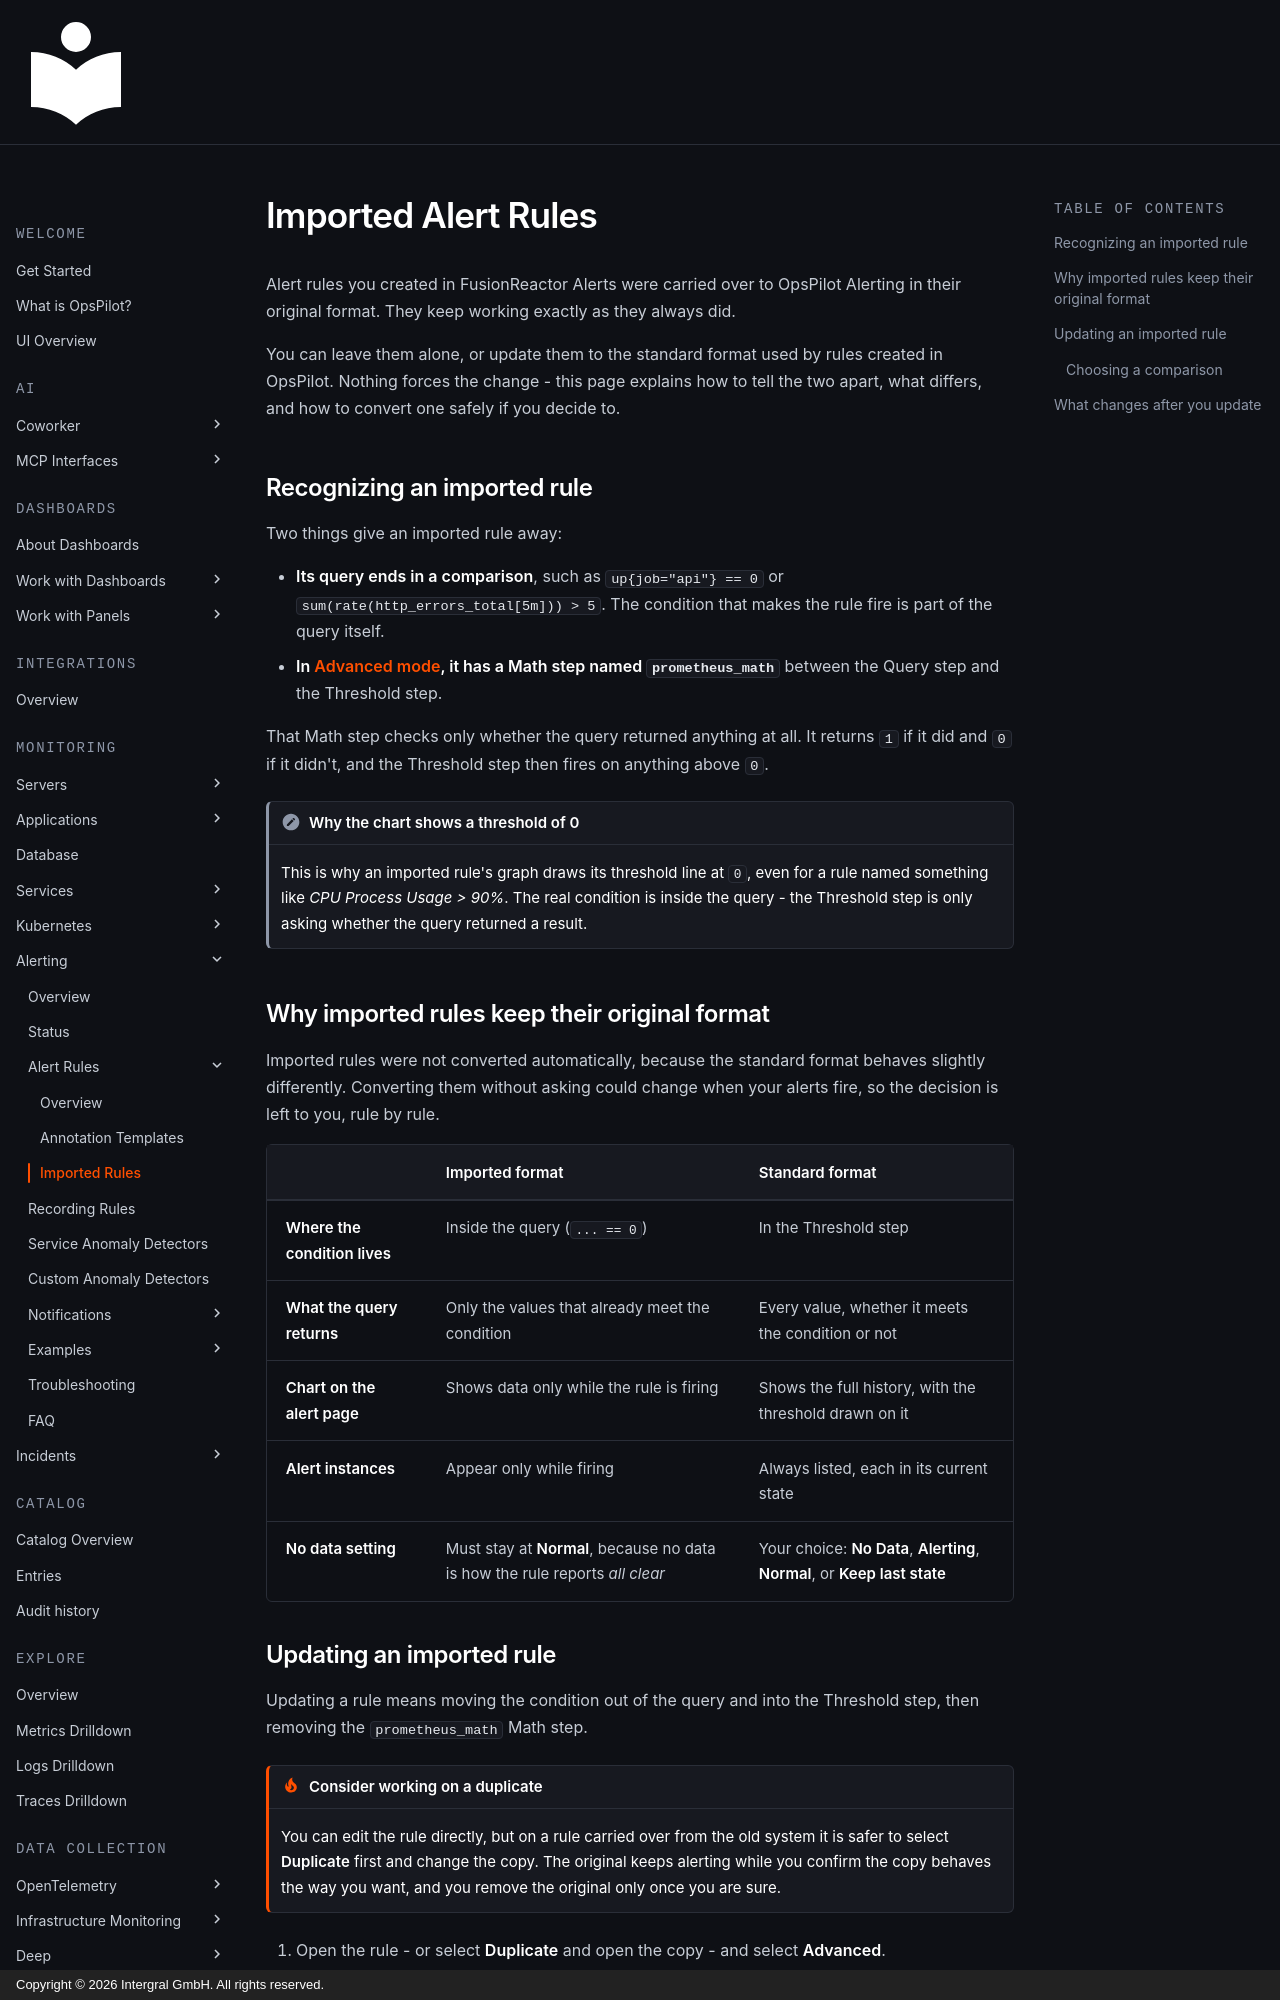

repository: intergral/opspilot-docs · page: Data-insights/Features/New-alerting/imported-rules/index.html · generator: mkdocs · copyright: Copyright © 2026 Intergral GmbH. All rights reserved.

# Imported Alert Rules

Alert rules you created in FusionReactor Alerts were carried over to OpsPilot Alerting in their original format. They keep working exactly as they always did.

You can leave them alone, or update them to the standard format used by rules created in OpsPilot. Nothing forces the change - this page explains how to tell the two apart, what differs, and how to convert one safely if you decide to.

## Recognizing an imported rule

Two things give an imported rule away:

- **Its query ends in a comparison**, such as `up{job="api"} == 0` or `sum(rate(http_errors_total[5m])) > 5`. The condition that makes the rule fire is part of the query itself.
- **In [Advanced mode](rules.md#advanced-mode), it has a Math step named `prometheus_math`** between the Query step and the Threshold step.

That Math step checks only whether the query returned anything at all. It returns `1` if it did and `0` if it didn't, and the Threshold step then fires on anything above `0`.

!!! note "Why the chart shows a threshold of 0"
    This is why an imported rule's graph draws its threshold line at `0`, even for a rule named something like *CPU Process Usage > 90%*. The real condition is inside the query - the Threshold step is only asking whether the query returned a result.

## Why imported rules keep their original format

Imported rules were not converted automatically, because the standard format behaves slightly differently. Converting them without asking could change when your alerts fire, so the decision is left to you, rule by rule.

| | Imported format | Standard format |
|---|---|---|
| **Where the condition lives** | Inside the query (`... == 0`) | In the Threshold step |
| **What the query returns** | Only the values that already meet the condition | Every value, whether it meets the condition or not |
| **Chart on the alert page** | Shows data only while the rule is firing | Shows the full history, with the threshold drawn on it |
| **Alert instances** | Appear only while firing | Always listed, each in its current state |
| **No data setting** | Must stay at **Normal**, because no data is how the rule reports *all clear* | Your choice: **No Data**, **Alerting**, **Normal**, or **Keep last state** |
